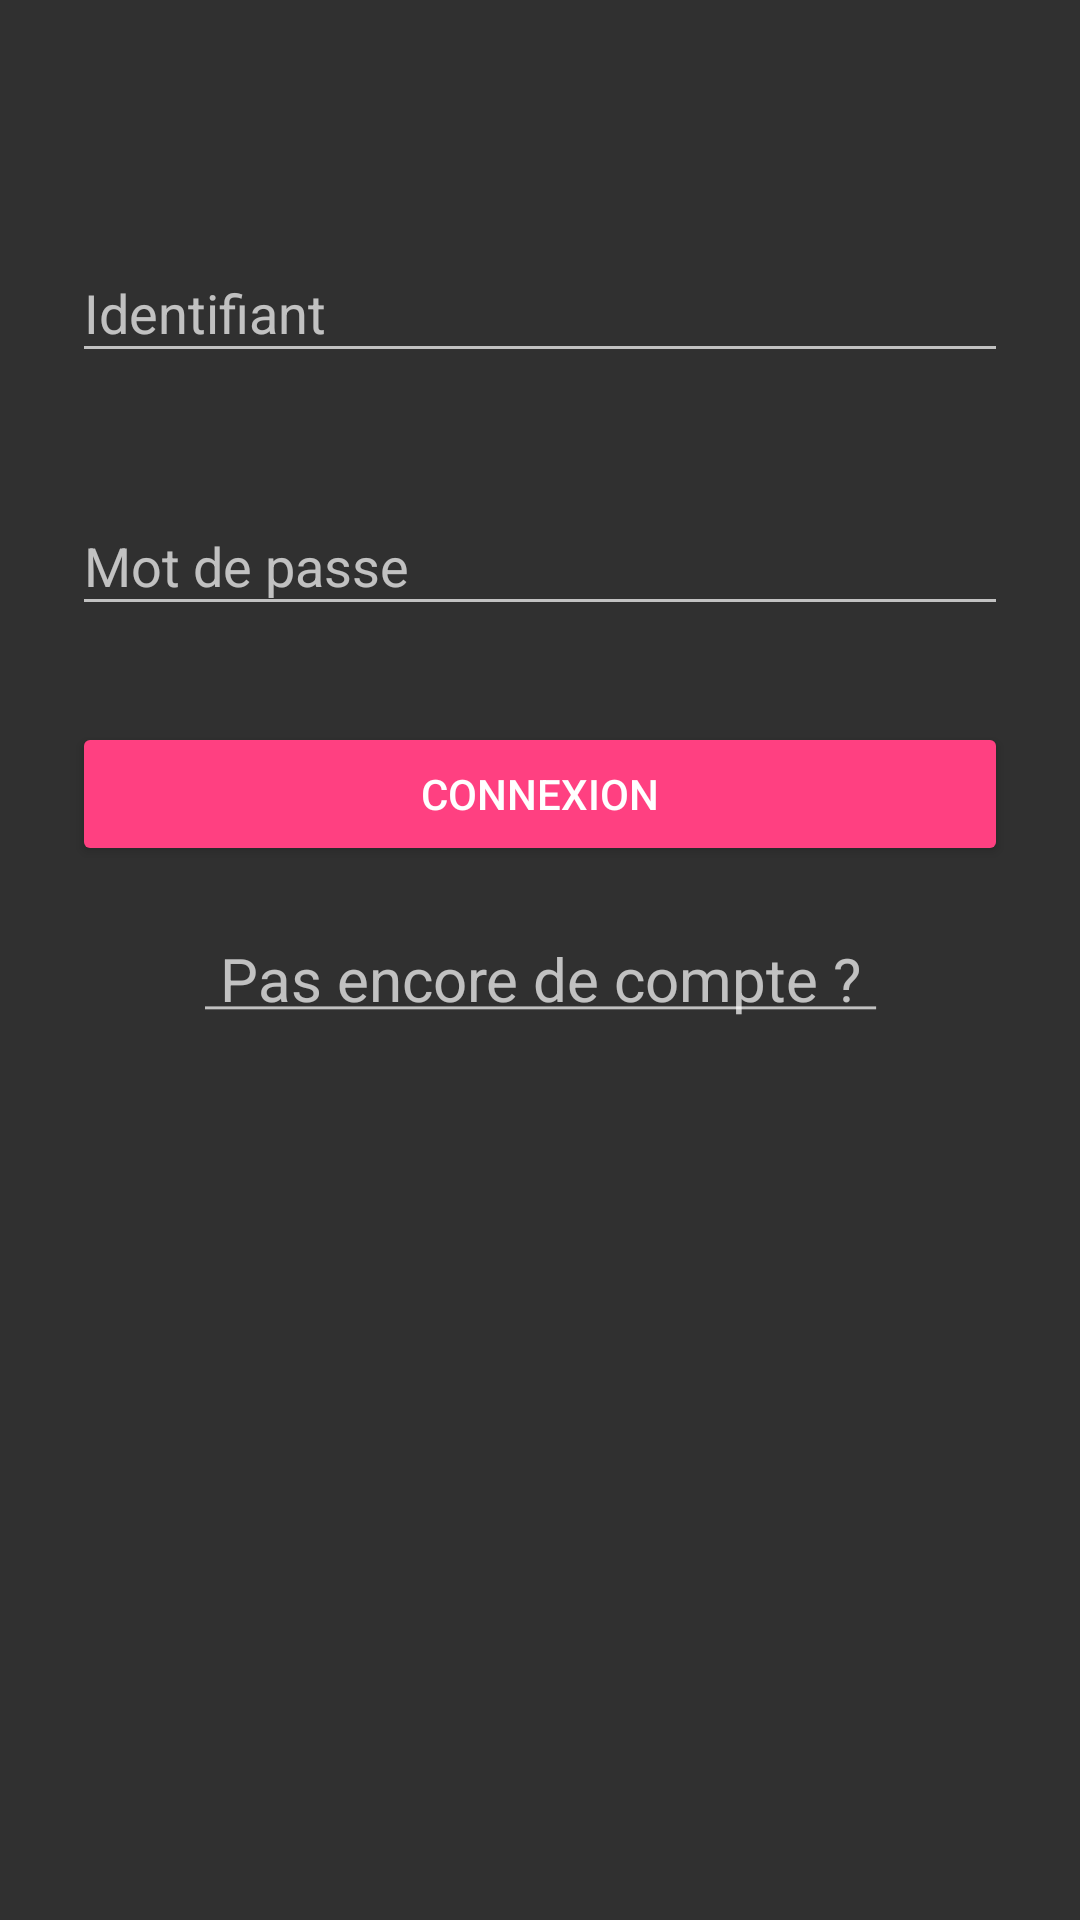

Write the Android layout XML for this screen, with the resource values it uses.
<!-- AndroidManifest.xml: application theme AppTheme -->
<!-- res/layout/activity_login.xml -->
<?xml version="1.0" encoding="utf-8"?>
<ScrollView xmlns:android="http://schemas.android.com/apk/res/android"
    android:layout_width="fill_parent"
    android:layout_height="fill_parent"
    android:fitsSystemWindows="true">

    <LinearLayout
        android:orientation="vertical"
        android:layout_width="match_parent"
        android:layout_height="wrap_content"
        android:paddingTop="48dp"
        android:paddingLeft="24dp"
        android:paddingRight="24dp"
        android:descendantFocusability="beforeDescendants"
        android:focusableInTouchMode="true">



        
        <android.support.design.widget.TextInputLayout
            android:layout_width="match_parent"
            android:layout_height="wrap_content"
            android:layout_marginTop="24dp"
            android:layout_marginBottom="8dp">
            <EditText android:id="@+id/txtIdentifiant"
                android:layout_width="match_parent"
                android:layout_height="wrap_content"
                android:inputType="textEmailAddress"
                android:drawableRight="@drawable/ic_adb"
                android:hint="Identifiant" />
        </android.support.design.widget.TextInputLayout>

        
        <android.support.design.widget.TextInputLayout
            android:layout_width="match_parent"
            android:layout_height="wrap_content"
            android:layout_marginTop="24dp"
            android:layout_marginBottom="8dp">
            <EditText android:id="@+id/txtMdp"
                android:layout_width="match_parent"
                android:layout_height="wrap_content"
                android:inputType="textPassword"
                android:drawableRight="@drawable/ic_lock"
                android:hint="Mot de passe"/>
        </android.support.design.widget.TextInputLayout>

        <android.support.v7.widget.AppCompatButton
            android:id="@+id/btn_login"
            android:layout_width="fill_parent"
            android:layout_height="wrap_content"
            android:layout_marginTop="24dp"
            android:layout_marginBottom="24dp"
            android:backgroundTint="@color/colorAccent"
            android:padding="12dp"
            android:text="Connexion"/>

        <TextView android:id="@+id/txt_signup"
            android:layout_width="fill_parent"
            android:layout_height="wrap_content"
            android:layout_marginBottom="24dp"
            android:text="@string/no_account"
            android:gravity="center"
            android:textSize="20dip"/>

        <ProgressBar
            android:id="@+id/progressBar_cyclic"
            android:layout_width="wrap_content"
            android:layout_height="wrap_content"
            android:minHeight="50dp"
            android:minWidth="50dp"
            android:visibility="invisible"
            android:layout_centerHorizontal="true"
            android:layout_centerVertical="true"
            android:layout_centerInParent="true"
            android:layout_gravity = "center"/>

    </LinearLayout>



</ScrollView>
<!-- resources referenced by this layout -->
<resources>
  <color name="colorAccent">#FF4081</color>
  <string name="no_account"><u> Pas encore de compte ? </u></string>
  <style name="AppTheme" parent="Theme.AppCompat">
  
          
          <item name="colorPrimary">#000</item>
  
          <item name="colorPrimaryDark">#000</item>
          <item name="colorAccent">@color/colorAccent</item>
      </style>
</resources>
